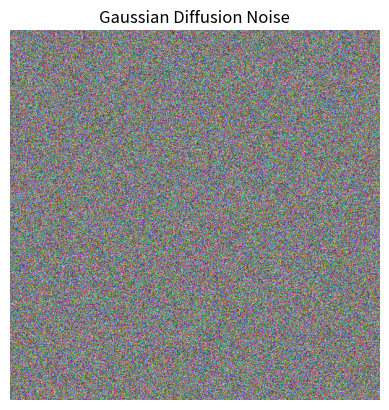

Write the Python code that produced this figure.
import numpy as np
import matplotlib.pyplot as plt
from PIL import Image


def generate_diffusion_noise_image(width, height, mean=0.5, std=0.2, save_path=None):
    """
    生成类似扩散模型中的高斯噪声图。

    :param width: 图像宽度
    :param height: 图像高度
    :param mean: 噪声的均值 (通常为 0.5)
    :param std: 噪声的标准差 (控制噪声强度)
    :param save_path: 如果提供路径，将图像保存为文件
    :return: 噪声图像 (PIL.Image 对象)
    """
    # 生成高斯分布的噪声图像 (范围在 0-1 之间)
    noise = np.random.normal(mean, std, (height, width, 3))
    noise = np.clip(noise, 0, 1)  # 限制范围在 [0, 1]

    # 转换为 0-255 的整数值
    noise = (noise * 255).astype(np.uint8)

    # 转换为 PIL 图像
    noise_image = Image.fromarray(noise)

    # 保存图像（如果提供了保存路径）
    if save_path:
        noise_image.save(save_path)
        print(f"噪声图已保存到 {save_path}")

    return noise_image


# 可视化和保存
if __name__ == "__main__":
    # 设置图像大小
    width, height = 512, 512

    # 生成噪声图像
    noise_image = generate_diffusion_noise_image(width, height, mean=0.5, std=0.2, save_path="diffusion_noise.png")

    # 显示图像
    plt.imshow(noise_image)
    plt.axis('off')
    plt.title("Gaussian Diffusion Noise")
    plt.show()
